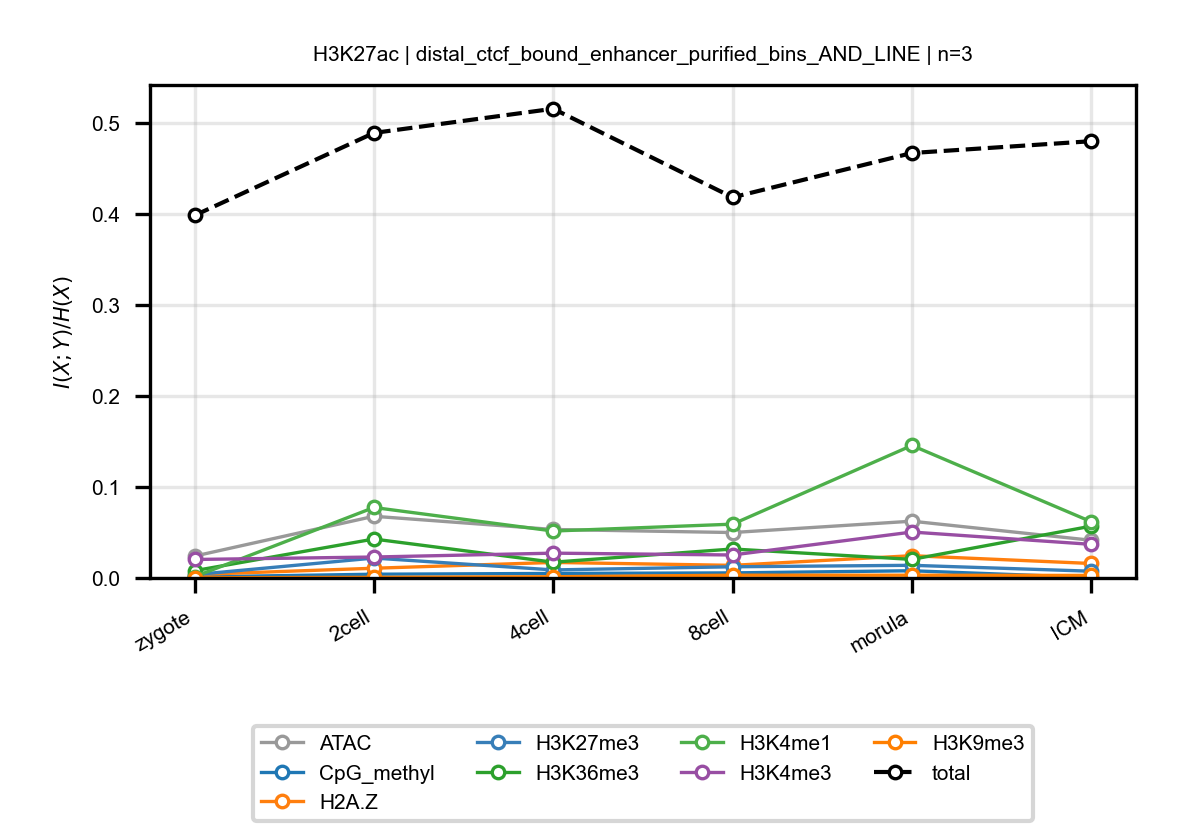

The file beside this chart, header and first rows:
anchor, target, n_bins, stage, block, normalized_mi
H3K27ac, ATAC, 3, zygote, distal_ctcf_bound_enhancer_purified_bins…, 0.02398
H3K27ac, ATAC, 3, 2cell, distal_ctcf_bound_enhancer_purified_bins…, 0.06773
H3K27ac, ATAC, 3, 4cell, distal_ctcf_bound_enhancer_purified_bins…, 0.05323
H3K27ac, ATAC, 3, 8cell, distal_ctcf_bound_enhancer_purified_bins…, 0.04987
H3K27ac, ATAC, 3, morula, distal_ctcf_bound_enhancer_purified_bins…, 0.06233
H3K27ac, ATAC, 3, ICM, distal_ctcf_bound_enhancer_purified_bins…, 0.04139
H3K27ac, CpG_methyl, 3, zygote, distal_ctcf_bound_enhancer_purified_bins…, 0.001137
H3K27ac, CpG_methyl, 3, 2cell, distal_ctcf_bound_enhancer_purified_bins…, 0.004109
H3K27ac, CpG_methyl, 3, 4cell, distal_ctcf_bound_enhancer_purified_bins…, 0.004967
H3K27ac, CpG_methyl, 3, 8cell, distal_ctcf_bound_enhancer_purified_bins…, 0.005571
H3K27ac, CpG_methyl, 3, morula, distal_ctcf_bound_enhancer_purified_bins…, 0.007912
H3K27ac, CpG_methyl, 3, ICM, distal_ctcf_bound_enhancer_purified_bins…, 0.0005042
H3K27ac, H2A.Z, 3, zygote, distal_ctcf_bound_enhancer_purified_bins…, 0.003746
H3K27ac, H2A.Z, 3, 2cell, distal_ctcf_bound_enhancer_purified_bins…, 0.01067
H3K27ac, H2A.Z, 3, 4cell, distal_ctcf_bound_enhancer_purified_bins…, 0.01706
H3K27ac, H2A.Z, 3, 8cell, distal_ctcf_bound_enhancer_purified_bins…, 0.01385
H3K27ac, H2A.Z, 3, morula, distal_ctcf_bound_enhancer_purified_bins…, 0.02445
H3K27ac, H2A.Z, 3, ICM, distal_ctcf_bound_enhancer_purified_bins…, 0.01589
H3K27ac, H3K27me3, 3, zygote, distal_ctcf_bound_enhancer_purified_bins…, 0.003643
H3K27ac, H3K27me3, 3, 2cell, distal_ctcf_bound_enhancer_purified_bins…, 0.02188
H3K27ac, H3K27me3, 3, 4cell, distal_ctcf_bound_enhancer_purified_bins…, 0.008829
H3K27ac, H3K27me3, 3, 8cell, distal_ctcf_bound_enhancer_purified_bins…, 0.01228
H3K27ac, H3K27me3, 3, morula, distal_ctcf_bound_enhancer_purified_bins…, 0.01391
H3K27ac, H3K27me3, 3, ICM, distal_ctcf_bound_enhancer_purified_bins…, 0.007418
H3K27ac, H3K36me3, 3, zygote, distal_ctcf_bound_enhancer_purified_bins…, 0.007974
H3K27ac, H3K36me3, 3, 2cell, distal_ctcf_bound_enhancer_purified_bins…, 0.04275
H3K27ac, H3K36me3, 3, 4cell, distal_ctcf_bound_enhancer_purified_bins…, 0.01731
H3K27ac, H3K36me3, 3, 8cell, distal_ctcf_bound_enhancer_purified_bins…, 0.03183
H3K27ac, H3K36me3, 3, morula, distal_ctcf_bound_enhancer_purified_bins…, 0.02039
H3K27ac, H3K36me3, 3, ICM, distal_ctcf_bound_enhancer_purified_bins…, 0.0569
H3K27ac, H3K4me1, 3, zygote, distal_ctcf_bound_enhancer_purified_bins…, 0.001385
H3K27ac, H3K4me1, 3, 2cell, distal_ctcf_bound_enhancer_purified_bins…, 0.07738
H3K27ac, H3K4me1, 3, 4cell, distal_ctcf_bound_enhancer_purified_bins…, 0.05151
H3K27ac, H3K4me1, 3, 8cell, distal_ctcf_bound_enhancer_purified_bins…, 0.05908
H3K27ac, H3K4me1, 3, morula, distal_ctcf_bound_enhancer_purified_bins…, 0.1455
H3K27ac, H3K4me1, 3, ICM, distal_ctcf_bound_enhancer_purified_bins…, 0.06172
H3K27ac, H3K4me3, 3, zygote, distal_ctcf_bound_enhancer_purified_bins…, 0.0203
H3K27ac, H3K4me3, 3, 2cell, distal_ctcf_bound_enhancer_purified_bins…, 0.023
H3K27ac, H3K4me3, 3, 4cell, distal_ctcf_bound_enhancer_purified_bins…, 0.02724
H3K27ac, H3K4me3, 3, 8cell, distal_ctcf_bound_enhancer_purified_bins…, 0.02524
H3K27ac, H3K4me3, 3, morula, distal_ctcf_bound_enhancer_purified_bins…, 0.05043
H3K27ac, H3K4me3, 3, ICM, distal_ctcf_bound_enhancer_purified_bins…, 0.03691
H3K27ac, H3K9me3, 3, zygote, distal_ctcf_bound_enhancer_purified_bins…, 0.0002113
H3K27ac, H3K9me3, 3, 2cell, distal_ctcf_bound_enhancer_purified_bins…, 0.0006819
H3K27ac, H3K9me3, 3, 4cell, distal_ctcf_bound_enhancer_purified_bins…, 0.001343
H3K27ac, H3K9me3, 3, 8cell, distal_ctcf_bound_enhancer_purified_bins…, 0.003035
H3K27ac, H3K9me3, 3, morula, distal_ctcf_bound_enhancer_purified_bins…, 0.003026
H3K27ac, H3K9me3, 3, ICM, distal_ctcf_bound_enhancer_purified_bins…, 0.002783
H3K27ac, total, 3, zygote, distal_ctcf_bound_enhancer_purified_bins…, 0.398
H3K27ac, total, 3, 2cell, distal_ctcf_bound_enhancer_purified_bins…, 0.4886
H3K27ac, total, 3, 4cell, distal_ctcf_bound_enhancer_purified_bins…, 0.5151
H3K27ac, total, 3, 8cell, distal_ctcf_bound_enhancer_purified_bins…, 0.4179
H3K27ac, total, 3, morula, distal_ctcf_bound_enhancer_purified_bins…, 0.4666
H3K27ac, total, 3, ICM, distal_ctcf_bound_enhancer_purified_bins…, 0.4795
